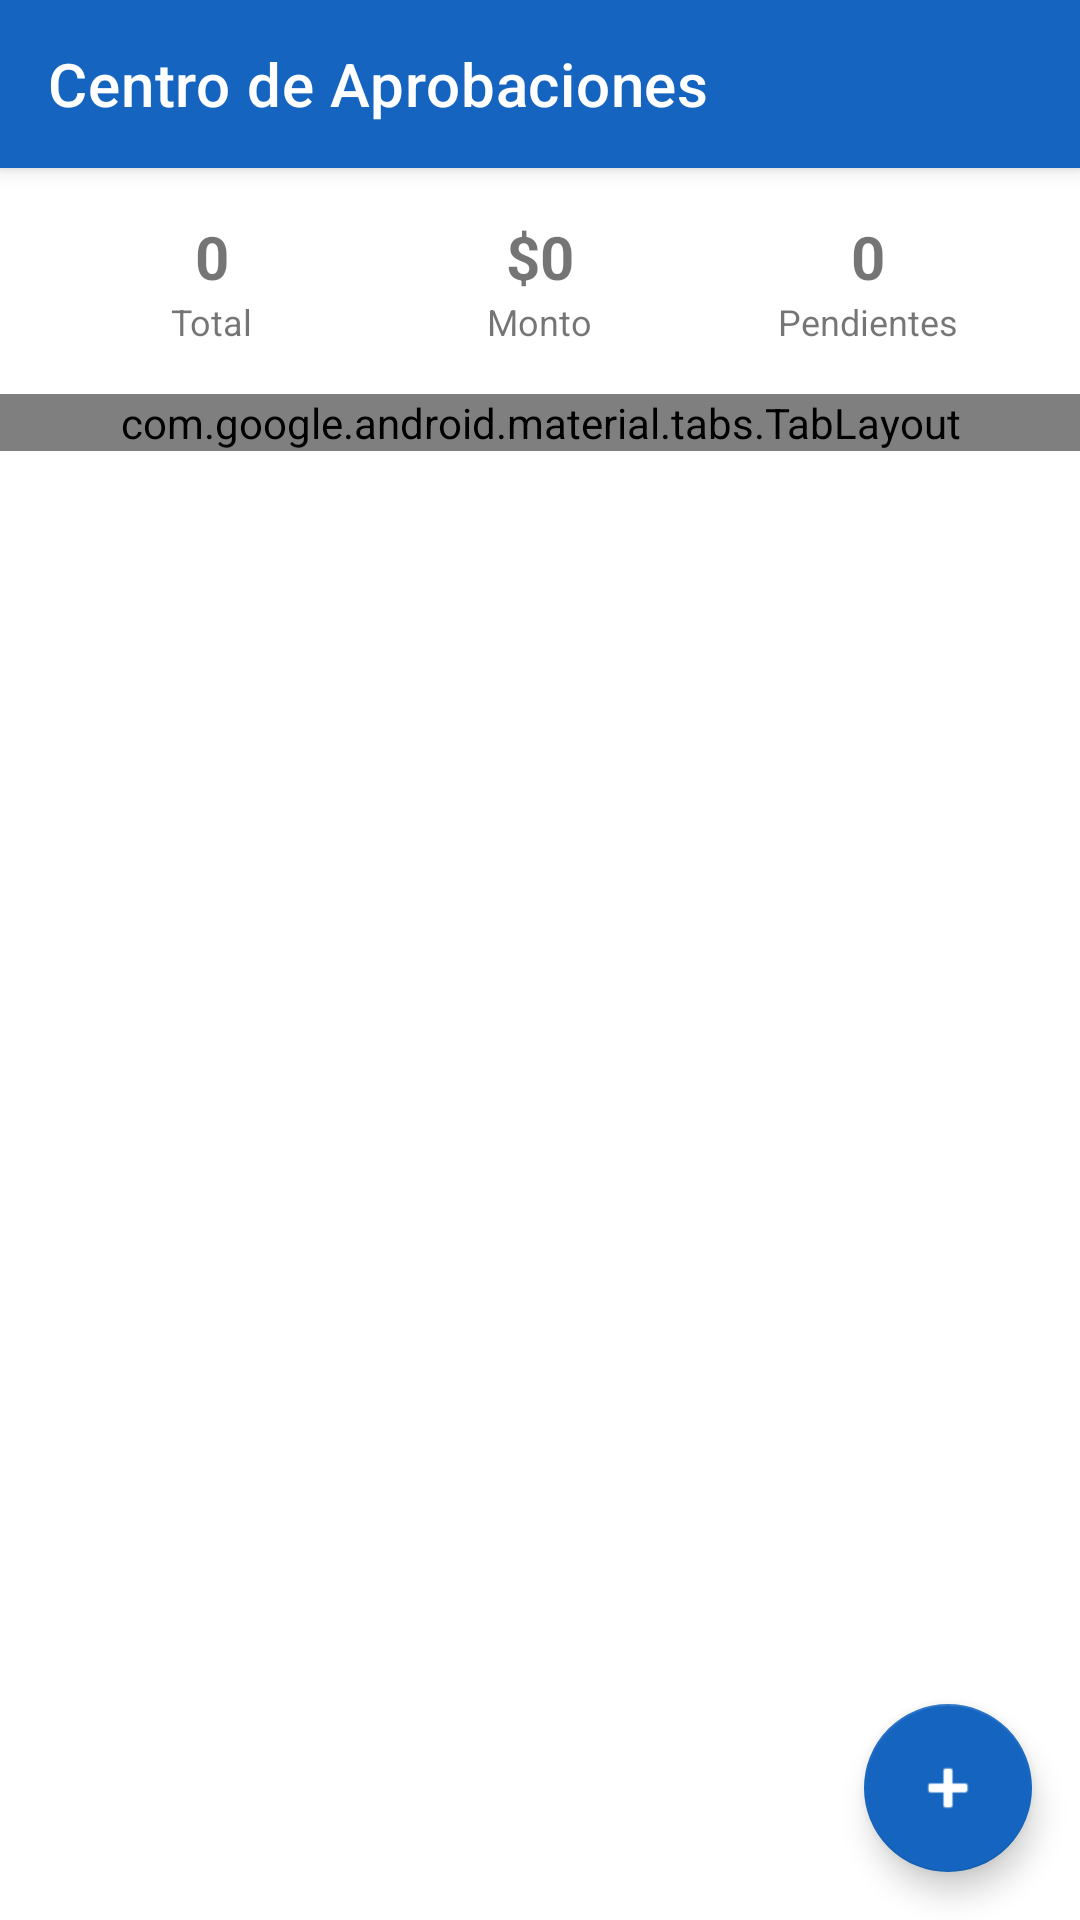

Reconstruct the res/layout file that produces this screen, plus the resources it refers to.
<!-- AndroidManifest.xml: application theme Theme.Simtecmobileapp -->
<!-- res/layout/activity_solicitudes.xml -->
<?xml version="1.0" encoding="utf-8"?>
<androidx.coordinatorlayout.widget.CoordinatorLayout
    xmlns:android="http://schemas.android.com/apk/res/android"
    xmlns:app="http://schemas.android.com/apk/res-auto"
    android:layout_width="match_parent"
    android:layout_height="match_parent"
    android:background="@color/background_gray"
    android:fitsSystemWindows="true">

    <com.google.android.material.appbar.AppBarLayout
        android:layout_width="match_parent"
        android:layout_height="wrap_content"
        android:fitsSystemWindows="true">

        <com.google.android.material.appbar.MaterialToolbar
            android:id="@+id/toolbar"
            android:layout_width="match_parent"
            android:layout_height="?attr/actionBarSize"
            android:background="@color/primary"
            app:title="@string/solicitudes_title"
            app:titleTextColor="@color/white" />

    </com.google.android.material.appbar.AppBarLayout>

    <LinearLayout
        android:layout_width="match_parent"
        android:layout_height="match_parent"
        android:orientation="vertical"
        app:layout_behavior="@string/appbar_scrolling_view_behavior">

        
        <LinearLayout
            android:layout_width="match_parent"
            android:layout_height="wrap_content"
            android:orientation="horizontal"
            android:padding="16dp"
            android:background="@color/white">

            <LinearLayout
                android:layout_width="0dp"
                android:layout_height="wrap_content"
                android:layout_weight="1"
                android:orientation="vertical"
                android:gravity="center">

                <TextView
                    android:id="@+id/tvTotal"
                    android:layout_width="wrap_content"
                    android:layout_height="wrap_content"
                    android:text="0"
                    android:textColor="@color/text_primary"
                    android:textSize="20sp"
                    android:textStyle="bold" />

                <TextView
                    android:layout_width="wrap_content"
                    android:layout_height="wrap_content"
                    android:text="Total"
                    android:textColor="@color/text_secondary"
                    android:textSize="12sp" />
            </LinearLayout>

            <LinearLayout
                android:layout_width="0dp"
                android:layout_height="wrap_content"
                android:layout_weight="1"
                android:orientation="vertical"
                android:gravity="center">

                <TextView
                    android:id="@+id/tvMonto"
                    android:layout_width="wrap_content"
                    android:layout_height="wrap_content"
                    android:text="$0"
                    android:textColor="@color/green_entry"
                    android:textSize="20sp"
                    android:textStyle="bold" />

                <TextView
                    android:layout_width="wrap_content"
                    android:layout_height="wrap_content"
                    android:text="Monto"
                    android:textColor="@color/text_secondary"
                    android:textSize="12sp" />
            </LinearLayout>

            <LinearLayout
                android:layout_width="0dp"
                android:layout_height="wrap_content"
                android:layout_weight="1"
                android:orientation="vertical"
                android:gravity="center">

                <TextView
                    android:id="@+id/tvPendientes"
                    android:layout_width="wrap_content"
                    android:layout_height="wrap_content"
                    android:text="0"
                    android:textColor="@color/red_exit"
                    android:textSize="20sp"
                    android:textStyle="bold" />

                <TextView
                    android:layout_width="wrap_content"
                    android:layout_height="wrap_content"
                    android:text="Pendientes"
                    android:textColor="@color/text_secondary"
                    android:textSize="12sp" />
            </LinearLayout>
        </LinearLayout>

        
        <com.google.android.material.tabs.TabLayout
            android:id="@+id/tabLayout"
            android:layout_width="match_parent"
            android:layout_height="wrap_content"
            android:background="@color/white"
            app:tabMode="fixed"
            app:tabGravity="fill"
            app:tabIndicatorColor="@color/primary"
            app:tabSelectedTextColor="@color/primary"
            app:tabTextColor="@color/text_secondary" />

        
        <androidx.recyclerview.widget.RecyclerView
            android:id="@+id/recyclerView"
            android:layout_width="match_parent"
            android:layout_height="0dp"
            android:layout_weight="1"
            android:padding="8dp"
            android:clipToPadding="false" />

        
        <LinearLayout
            android:id="@+id/progressLayout"
            android:layout_width="match_parent"
            android:layout_height="wrap_content"
            android:orientation="vertical"
            android:gravity="center"
            android:padding="24dp"
            android:visibility="gone">

            <com.google.android.material.progressindicator.CircularProgressIndicator
                android:layout_width="wrap_content"
                android:layout_height="wrap_content"
                android:indeterminate="true" />

        </LinearLayout>

    </LinearLayout>

    
    <com.google.android.material.floatingactionbutton.FloatingActionButton
        android:id="@+id/fabAgregar"
        android:layout_width="wrap_content"
        android:layout_height="wrap_content"
        android:layout_gravity="bottom|end"
        android:layout_margin="16dp"
        android:src="@android:drawable/ic_input_add"
        app:tint="@color/white"
        app:backgroundTint="@color/primary" />

</androidx.coordinatorlayout.widget.CoordinatorLayout>
<!-- resources referenced by this layout -->
<resources>
  <color name="primary">#1565C0</color>
  <string name="solicitudes_title">Centro de Aprobaciones</string>
  <style name="Theme.Simtecmobileapp" parent="Theme.MaterialComponents.DayNight.NoActionBar">
          <item name="colorPrimary">#2563EB</item>
          <item name="colorPrimaryVariant">#1D4ED8</item>
          <item name="colorOnPrimary">#FFFFFF</item>
  
          <item name="colorSecondary">#10B981</item>
          <item name="colorOnSecondary">#FFFFFF</item>
  
      </style>
  <!-- not gathered from this repository: default colours our renderer supplied (Android Studio template values) -->
  <color name="white">#FFFFFFFF</color>
</resources>
